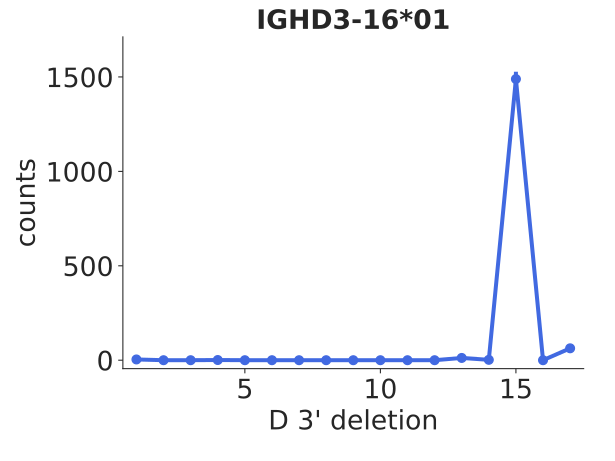

The file beside this chart, header and first rows:
bin_low_edge, contents, binlabel, error
-0.5, 0.0, , 0.0
0.5, 4.0, , 2.0
1.5, 0.0, , 0.0
2.5, 0.0, , 0.0
3.5, 1.0, , 1.0
4.5, 0.0, , 0.0
5.5, 0.0, , 0.0
6.5, 0.0, , 0.0
7.5, 0.0, , 0.0
8.5, 0.0, , 0.0
9.5, 0.0, , 0.0
10.5, 0.0, , 0.0
11.5, 0.0, , 0.0
12.5, 12.0, , 3.464
13.5, 2.0, , 1.414
14.5, 1489, , 38.59
15.5, 0.0, , 0.0
16.5, 63.0, , 7.937
17.5, 0.0, , 0.0
